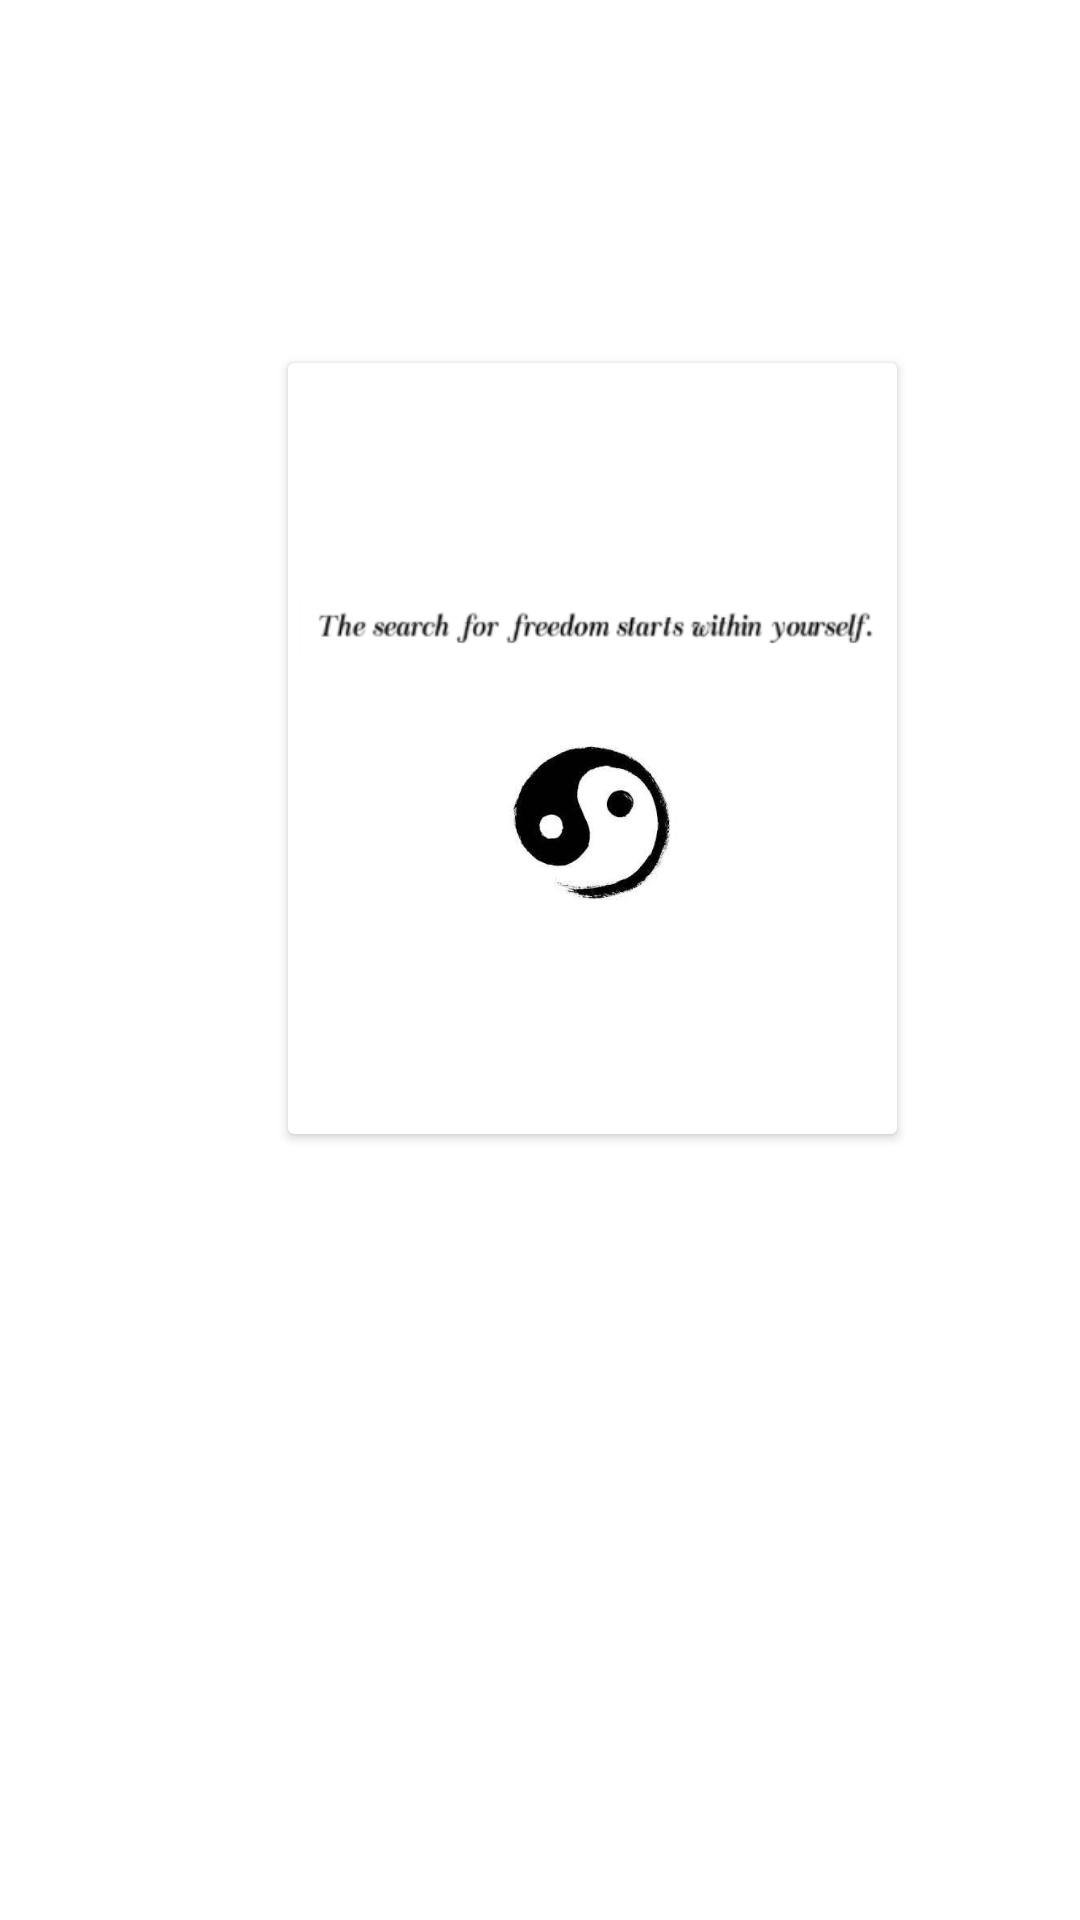

Layout XML and referenced resources for this Android screen:
<!-- AndroidManifest.xml: application theme Theme.LattersToSaraswati -->
<!-- res/layout/fragment_cardview_gratitude_preview.xml -->
<?xml version="1.0" encoding="utf-8"?>
<androidx.constraintlayout.widget.ConstraintLayout xmlns:android="http://schemas.android.com/apk/res/android"
    xmlns:app="http://schemas.android.com/apk/res-auto"
    xmlns:tools="http://schemas.android.com/tools"
    android:layout_width="wrap_content"
    android:layout_height="wrap_content"
    tools:context=".fragment_cardview_gratitude_preview">

    <androidx.cardview.widget.CardView
        android:id="@+id/card_view_preview_gratitude"
        android:layout_width="203dp"
        android:layout_height="257dp"
        android:layout_marginStart="35dp"
        app:layout_constraintBottom_toBottomOf="parent"
        app:layout_constraintEnd_toEndOf="parent"
        app:layout_constraintHorizontal_bias="0.501"
        app:layout_constraintStart_toStartOf="parent"
        app:layout_constraintTop_toTopOf="parent"
        app:layout_constraintVertical_bias="0.316">

        <androidx.constraintlayout.widget.ConstraintLayout
            android:layout_width="match_parent"
            android:layout_height="match_parent">

            <TextView
                android:id="@+id/text_view_preview_title"
                android:layout_width="162dp"
                android:layout_height="25dp"
                android:layout_marginBottom="44dp"
                android:gravity="center"
                app:layout_constraintBottom_toBottomOf="parent"
                app:layout_constraintEnd_toEndOf="parent"
                app:layout_constraintHorizontal_bias="0.39"
                app:layout_constraintStart_toStartOf="parent"
                app:layout_constraintTop_toBottomOf="@+id/image_view_previw_logo"
                app:layout_constraintVertical_bias="1.0"
                tools:text="Andar de Long" />

            <TextView
                android:id="@+id/text_view_preview_data"
                android:layout_width="145dp"
                android:layout_height="25dp"
                android:layout_marginTop="28dp"
                android:gravity="center"
                app:layout_constraintEnd_toEndOf="parent"
                app:layout_constraintStart_toStartOf="parent"
                app:layout_constraintTop_toTopOf="parent"
                tools:text="19/12/2021" />

            <ImageView
                android:id="@+id/image_view_previw_logo"
                android:layout_width="63dp"
                android:layout_height="58dp"
                android:layout_marginTop="20dp"
                android:src="@drawable/ingyang"
                app:layout_constraintEnd_toEndOf="parent"
                app:layout_constraintStart_toStartOf="parent"
                app:layout_constraintTop_toBottomOf="@+id/image_view_preview_phrase" />

            <ImageView
                android:id="@+id/image_view_preview_phrase"
                android:layout_width="195dp"
                android:layout_height="31dp"
                android:layout_marginTop="20dp"
                android:src="@drawable/phasecardview"
                app:layout_constraintEnd_toEndOf="parent"
                app:layout_constraintStart_toStartOf="parent"
                app:layout_constraintTop_toBottomOf="@+id/text_view_preview_data" />
        </androidx.constraintlayout.widget.ConstraintLayout>
    </androidx.cardview.widget.CardView>

</androidx.constraintlayout.widget.ConstraintLayout>
<!-- resources referenced by this layout -->
<resources>
  <!-- drawable ingyang: png bitmap (drawable, 21955 bytes) -->
  <!-- drawable phasecardview: png bitmap (drawable, 6836 bytes) -->
  <style name="Theme.LattersToSaraswati" parent="Theme.MaterialComponents.DayNight.NoActionBar">
          
          <item name="colorPrimary">@color/purple_500</item>
          <item name="colorPrimaryVariant">@color/purple_700</item>
          <item name="colorOnPrimary">@color/white</item>
          
          <item name="colorSecondary">@color/teal_200</item>
          <item name="colorSecondaryVariant">@color/teal_700</item>
          <item name="colorOnSecondary">@color/black</item>
          
          <item name="android:statusBarColor" tools:targetApi="l">?attr/colorPrimaryVariant</item>
          
      </style>
  <color name="purple_500">#FF6200EE</color>
  <color name="purple_700">#FF3700B3</color>
  <color name="white">#FFFFFFFF</color>
  <color name="teal_200">#FF03DAC5</color>
  <color name="teal_700">#FF018786</color>
  <color name="black">#FF000000</color>
</resources>
